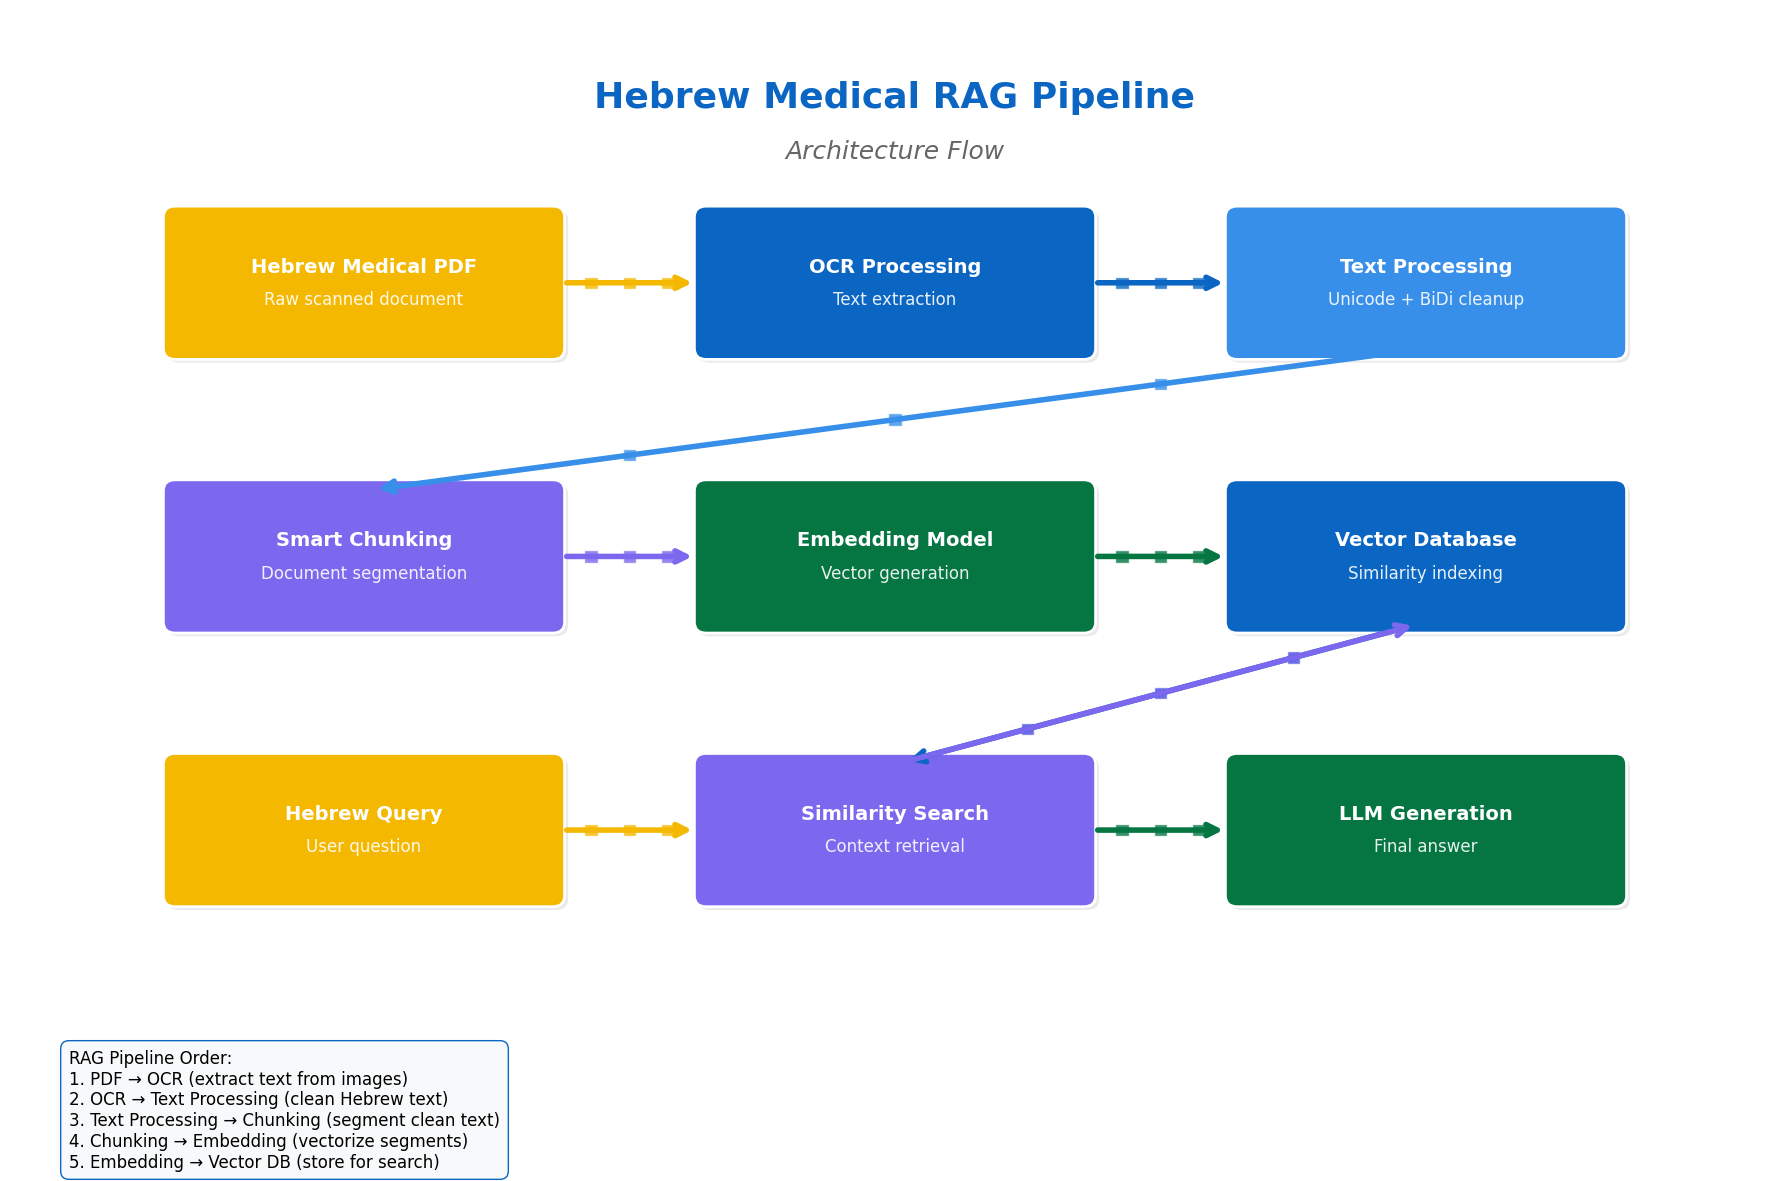

Recreate this plot in Python.
import matplotlib.pyplot as plt
import matplotlib.patches as patches
from matplotlib.patches import FancyBboxPatch, RegularPolygon
import numpy as np

# Ultra-clean setup
plt.style.use('default')
fig, ax = plt.subplots(figsize=(18, 12), dpi=150)
ax.set_facecolor('#FFFFFF')
fig.patch.set_facecolor('#FFFFFF')

# Professional LinkedIn colors
colors = {
    'primary': '#0A66C2',
    'secondary': '#378FE9', 
    'success': '#057642',
    'warning': '#F5B800',
    'accent': '#7B68EE'
}

def create_perfect_box(ax, center, width, height, title, subtitle, color):
    """Create perfectly spaced professional box with BIGGER TEXT"""
    x, y = center
    
    # Subtle shadow
    shadow = FancyBboxPatch(
        (x - width/2 + 0.03, y - height/2 - 0.03), width, height,
        boxstyle="round,pad=0.1", 
        facecolor='#00000015',
        edgecolor='none'
    )
    ax.add_patch(shadow)
    
    # Main box
    box = FancyBboxPatch(
        (x - width/2, y - height/2), width, height,
        boxstyle="round,pad=0.1", 
        facecolor=color, 
        edgecolor='white',
        linewidth=2
    )
    ax.add_patch(box)
    
    # BIGGER Title text - increased from 11 to 14
    ax.text(x, y + 0.15, title, ha='center', va='center', 
           fontsize=14, weight='bold', color='white')
    
    # BIGGER Subtitle text - increased from 9 to 12
    if subtitle:
        ax.text(x, y - 0.15, subtitle, ha='center', va='center', 
               fontsize=12, color='white', alpha=0.9)
    
    # Return box boundaries for precise connection
    return {
        'left': x - width/2,
        'right': x + width/2, 
        'top': y + height/2,
        'bottom': y - height/2,
        'center_x': x,
        'center_y': y
    }

def _edge_point(box, edge):
    if edge == 'left':
        return box['left'], box['center_y']
    if edge == 'right':
        return box['right'], box['center_y']
    if edge == 'top':
        return box['center_x'], box['top']
    if edge == 'bottom':
        return box['center_x'], box['bottom']
    # default center
    return box['center_x'], box['center_y']


def create_consistent_arrow(ax, start_box, end_box, color, start_edge=None, end_edge=None, offset=0):
    """Create CONSISTENT arrows with proper color coding.
    Allows explicit control of start/end edges to avoid wrong-side connections.
    Offset parameter allows for parallel arrows that don't overlap."""
    
    # Determine connection direction
    dx = end_box['center_x'] - start_box['center_x']
    dy = end_box['center_y'] - start_box['center_y']
    
    # Calculate precise connection points (with optional edge overrides)
    if start_edge is not None and end_edge is not None:
        start_x, start_y = _edge_point(start_box, start_edge)
        end_x, end_y = _edge_point(end_box, end_edge)
    else:
        if abs(dx) > abs(dy):  # Horizontal connection
            if dx > 0:  # Left to right
                start_x = start_box['right']
                start_y = start_box['center_y']
                end_x = end_box['left']
                end_y = end_box['center_y']
            else:  # Right to left
                start_x = start_box['left']
                start_y = start_box['center_y']
                end_x = end_box['right']
                end_y = end_box['center_y']
        else:  # Vertical connection
            if dy > 0:  # Bottom to top
                start_x = start_box['center_x']
                start_y = start_box['top']
                end_x = end_box['center_x']
                end_y = end_box['bottom']
            else:  # Top to bottom
                start_x = start_box['center_x']
                start_y = start_box['bottom']
                end_x = end_box['center_x']
                end_y = end_box['top']
    
    # Apply offset for parallel arrows
    if offset != 0:
        # Calculate perpendicular direction for offset
        length = np.sqrt(dx**2 + dy**2)
        if length > 0:
            perp_x = -dy / length * offset
            perp_y = dx / length * offset
            start_x += perp_x
            start_y += perp_y
            end_x += perp_x
            end_y += perp_y
    
    # CONSISTENT main arrow line with PROPER COLOR AND VISIBLE ARROWHEADS
    ax.annotate('', xy=(end_x, end_y), xytext=(start_x, start_y),
                arrowprops=dict(
                    arrowstyle='->', 
                    lw=4,  # Slightly thicker for better visibility
                    color=color,
                    shrinkA=10, shrinkB=10,  # Shrink arrows so they just touch the boxes
                    mutation_scale=20,  # Slightly smaller arrowhead
                    connectionstyle="arc3,rad=0"  # Force STRAIGHT arrows, no curves
                ))
    
    # CONSISTENT vector flow diamonds with SAME COLOR as arrow
    num_diamonds = 3
    diamond_size = 0.08  # Slightly bigger diamonds
    
    for i in range(num_diamonds):
        t = (i + 1) / (num_diamonds + 1)
        diamond_x = start_x + t * (end_x - start_x)
        diamond_y = start_y + t * (end_y - start_y)
        
        diamond = RegularPolygon(
            (diamond_x, diamond_y), 4, radius=diamond_size,
            orientation=np.pi/4, facecolor=color, 
            edgecolor='white', linewidth=1, alpha=0.8
        )
        ax.add_patch(diamond)

# Define components with perfect spacing
box_width = 3.2  # Slightly wider boxes for bigger text
box_height = 1.2  # Slightly taller boxes for bigger text

components = [
    # Top row - Sequential document processing
    ((3, 9), "Hebrew Medical PDF", "Raw scanned document", colors['warning']),
    ((7.5, 9), "OCR Processing", "Text extraction", colors['primary']),
    ((12, 9), "Text Processing", "Unicode + BiDi cleanup", colors['secondary']),
    
    # Middle row - Text intelligence
    ((3, 6.5), "Smart Chunking", "Document segmentation", colors['accent']),
    ((7.5, 6.5), "Embedding Model", "Vector generation", colors['success']),
    ((12, 6.5), "Vector Database", "Similarity indexing", colors['primary']),
    
    # Bottom row - Query processing
    ((3, 4), "Hebrew Query", "User question", colors['warning']),
    ((7.5, 4), "Similarity Search", "Context retrieval", colors['accent']),
    ((12, 4), "LLM Generation", "Final answer", colors['success'])
]

# Create all boxes
boxes = []
for center, title, subtitle, color in components:
    box = create_perfect_box(ax, center, box_width, box_height, title, subtitle, color)
    boxes.append(box)

# Define ALL connections with PROPER COLOR CODING
connections = [
    # Document processing pipeline
    (0, 1, colors['warning'], 'right', 'left'),     # PDF → OCR (YELLOW)
    (1, 2, colors['primary'], 'right', 'left'),     # OCR → Text Processing (BLUE)
    
    # Text intelligence pipeline - FIXED COLORS AS REQUESTED
    (2, 3, colors['secondary'], 'bottom', 'top'),   # Text → Chunking (SAME BLUE AS TEXT PROCESSING BOX!)
    (3, 4, colors['accent'], 'right', 'left'),      # Chunking → Embedding (PURPLE as requested!)
    (4, 5, colors['success'], 'right', 'left'),     # Embedding → Vector DB (GREEN as requested!)
    
    # Query processing pipeline
    (6, 7, colors['warning'], 'right', 'left'),     # Query → Search (YELLOW)
    
    # Context retrieval - STRAIGHT BIDIRECTIONAL ARROWS
    (5, 7, colors['primary'], 'bottom', 'top'),           # Vector DB → Search (BLUE, straight vertical)
    
    # BIDIRECTIONAL: Purple arrow going back - straight and separate
    (7, 5, colors['accent'], 'top', 'bottom'),            # Search → Vector DB (PURPLE, straight vertical back)
    
    # Final generation
    (7, 8, colors['success'], 'right', 'left'),     # Search → Generation (GREEN)
]

# Draw ALL connections with PERFECT COLOR CODING
for conn in connections:
    if len(conn) == 6:  # With offset
        start_idx, end_idx, color, start_edge, end_edge, offset = conn
        create_consistent_arrow(ax, boxes[start_idx], boxes[end_idx], color, start_edge, end_edge, offset)
    elif len(conn) == 5:  # Without offset
        start_idx, end_idx, color, start_edge, end_edge = conn
        create_consistent_arrow(ax, boxes[start_idx], boxes[end_idx], color, start_edge, end_edge)
    else:  # Basic connection
        start_idx, end_idx, color = conn
        create_consistent_arrow(ax, boxes[start_idx], boxes[end_idx], color)

# BIGGER Clean title - increased font sizes
ax.text(7.5, 10.7, "Hebrew Medical RAG Pipeline", 
        ha='center', va='center', fontsize=26, weight='bold',  # Increased from 22 to 26
        color=colors['primary'])

ax.text(7.5, 10.2, "Architecture Flow", 
        ha='center', va='center', fontsize=18, style='italic',  
        color='#666666')

# BIGGER text for pipeline order - increased font size
flow_text = """RAG Pipeline Order:
1. PDF → OCR (extract text from images)
2. OCR → Text Processing (clean Hebrew text)  
3. Text Processing → Chunking (segment clean text)
4. Chunking → Embedding (vectorize segments)
5. Embedding → Vector DB (store for search)"""

ax.text(0.5, 2, flow_text, fontsize=12,  # Increased from 10 to 12
        bbox=dict(boxstyle="round,pad=0.5", 
                 facecolor='#F8F9FA', 
                 edgecolor=colors['primary'],
                 linewidth=1),
        verticalalignment='top')

# Perfect boundaries
ax.set_xlim(0, 15)
ax.set_ylim(1, 11.5)
ax.axis('off')

plt.tight_layout()

# Save PERFECT final diagram
output_path = "hebrew_rag_pipeline_perfect.png"
plt.savefig(output_path, dpi=300, bbox_inches='tight', 
           facecolor='white', edgecolor='none')
print(f"PERFECT final diagram with BIGGER text and ALL connections saved to {output_path}")
